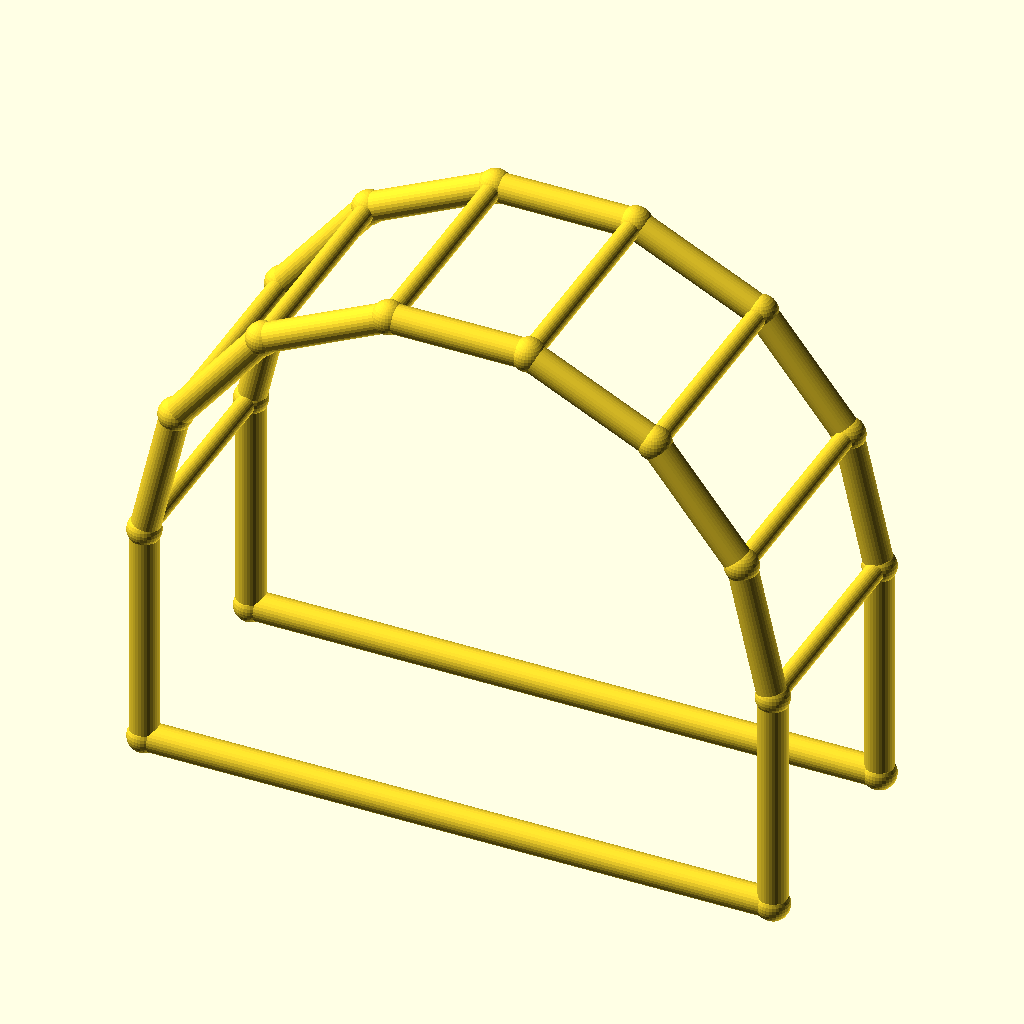
Cell 1 — every parameter at its default value.
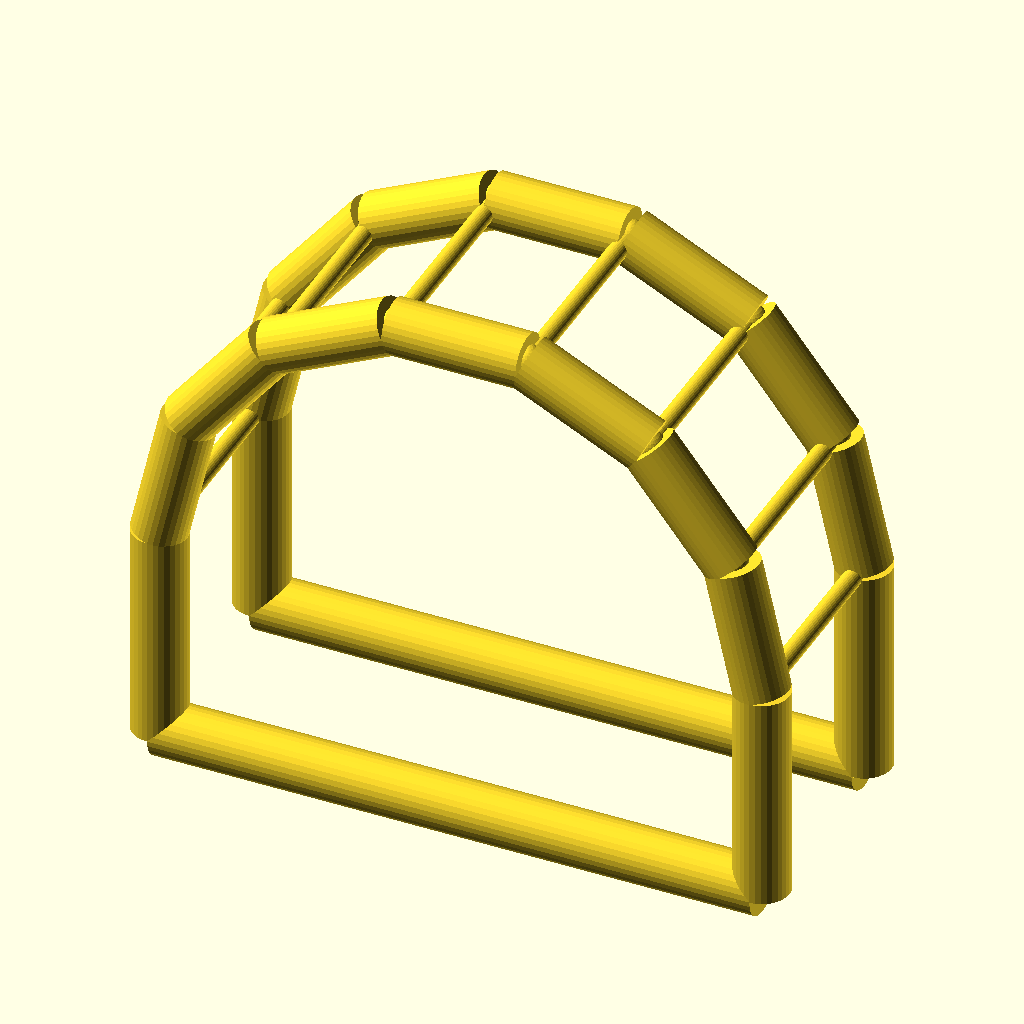
Cell 2 — chord_r set to 5, the other parameters unchanged.
The same orthographic view direction (rotation 55°, 0°, 25°; colour scheme Cornfield) for every cell, with the view re-fitted per cell, so scale and position can differ between cells.
Source of the model, optional_data/data/wire4/pergola/scene_0097.scad:
$fn = 32;

// ----------------------------------------------------------------------
// Pergola arch: 7-segment arches, span 110 mm
// ----------------------------------------------------------------------

// --- parameters (mm) ---
span = 110;               // arch span, X
post_h = 40;              // post height
arch_r = 55;              // arch radius
depth = 40;               // frame spacing, Y
chord_r = 2.5;            // arch and post member radius
brace_r = 1.7;            // purlin member radius
joint_r = 2.9;            // joint ball radius

bbox_x = 115.8;  // overall X, joints included
bbox_y = 45.8;  // overall Y, joints included
bbox_z = 99.42;  // overall Z, joints included
chord_d = 2 * chord_r;  // arch stock diameter
brace_d = 2 * brace_r;  // purlin stock diameter
nodes = [[0.0, 0.0, 0.0], [110.0, 0.0, 0.0], [0.0, 0.0, 40.0], [5.4467, 0.0, 63.8636], [20.7081, 0.0, 83.0007], [42.7613, 0.0, 93.621], [67.2387, 0.0, 93.621], [89.2919, 0.0, 83.0007], [104.5533, 0.0, 63.8636], [110.0, 0.0, 40.0], [0.0, 40.0, 0.0], [110.0, 40.0, 0.0], [0.0, 40.0, 40.0], [5.4467, 40.0, 63.8636], [20.7081, 40.0, 83.0007], [42.7613, 40.0, 93.621], [67.2387, 40.0, 93.621], [89.2919, 40.0, 83.0007], [104.5533, 40.0, 63.8636], [110.0, 40.0, 40.0]];

module member(a, b, r) {
  /* round stock from joint a to joint b, ends buried in the joint balls */
  d = b - a;
  length = norm(d);
  translate(a) rotate([0, acos(d[2] / length), atan2(d[1], d[0])])
    cylinder(h = length, r = r);
}

module joint(p, r) {
  /* ball at the joint centre, fatter than every member meeting there */
  translate(p) sphere(r = r);
}

/* members - each call is one graph edge */
member(nodes[0], nodes[2], chord_r);
member(nodes[1], nodes[9], chord_r);
member(nodes[0], nodes[1], chord_r);
member(nodes[2], nodes[3], chord_r);
member(nodes[3], nodes[4], chord_r);
member(nodes[4], nodes[5], chord_r);
member(nodes[5], nodes[6], chord_r);
member(nodes[6], nodes[7], chord_r);
member(nodes[7], nodes[8], chord_r);
member(nodes[8], nodes[9], chord_r);
member(nodes[10], nodes[12], chord_r);
member(nodes[11], nodes[19], chord_r);
member(nodes[10], nodes[11], chord_r);
member(nodes[12], nodes[13], chord_r);
member(nodes[13], nodes[14], chord_r);
member(nodes[14], nodes[15], chord_r);
member(nodes[15], nodes[16], chord_r);
member(nodes[16], nodes[17], chord_r);
member(nodes[17], nodes[18], chord_r);
member(nodes[18], nodes[19], chord_r);
member(nodes[2], nodes[12], brace_r);
member(nodes[3], nodes[13], brace_r);
member(nodes[4], nodes[14], brace_r);
member(nodes[5], nodes[15], brace_r);
member(nodes[6], nodes[16], brace_r);
member(nodes[7], nodes[17], brace_r);
member(nodes[8], nodes[18], brace_r);
member(nodes[9], nodes[19], brace_r);

/* joint balls */
for (p = nodes) joint(p, joint_r);
Customizer parameters (derived from the source; name, type, default, range or options):
span: number, default 110
post_h: number, default 40
arch_r: number, default 55
depth: number, default 40
chord_r: number, default 2.5
brace_r: number, default 1.7
joint_r: number, default 2.9
bbox_x: number, default 115.8
bbox_y: number, default 45.8
bbox_z: number, default 99.42
